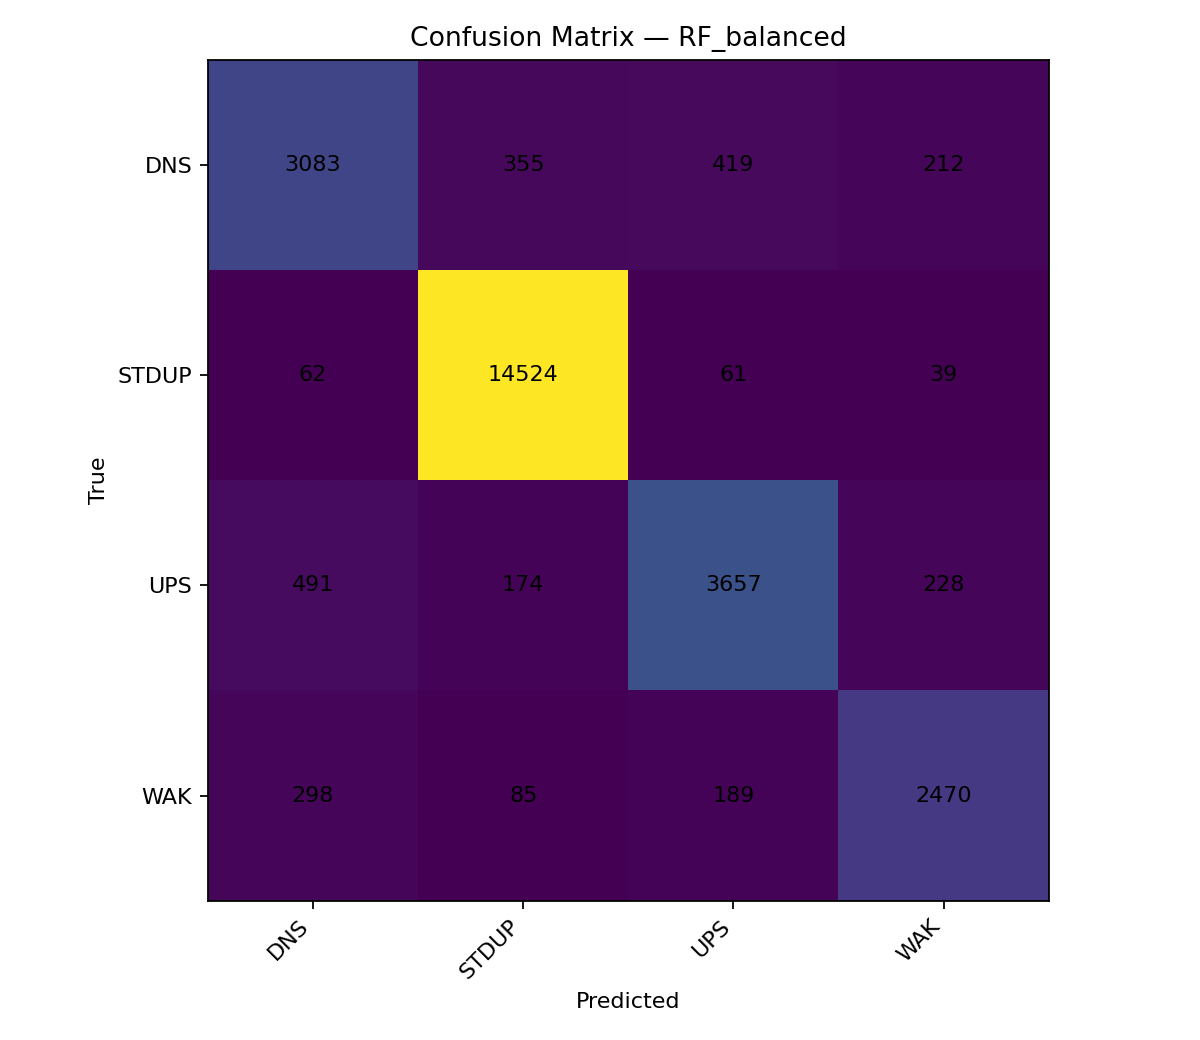

Values plotted in this chart, from the file beside it:
, DNS, STDUP, UPS, WAK
DNS, 3083, 355, 419, 212
STDUP, 62, 14524, 61, 39
UPS, 491, 174, 3657, 228
WAK, 298, 85, 189, 2470
